pico-8 play session: hold ← + tap ❎

[t = 1 s] hold ← ~1s, tap ❎ ~2×
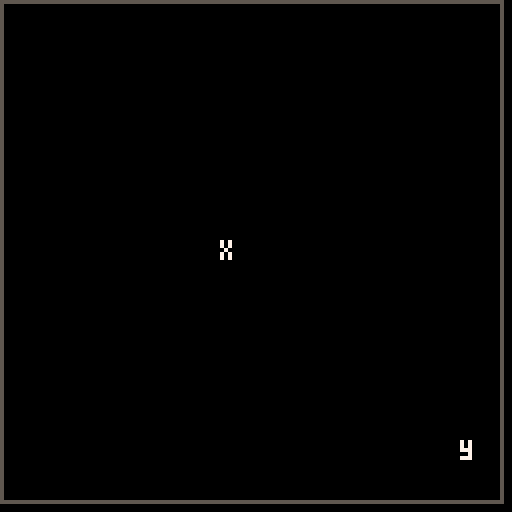
[t = 8 s] hold ← ~8s, tap ❎ ~14×
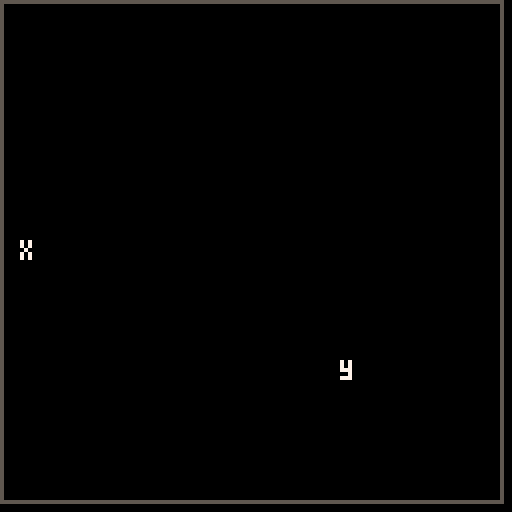

pico-8 cartridge
version 16
__lua__
ents = {}
events = {}
game_over = false

function _init()

 ents = {}
 events = {}
 game_over = false

 add(ents, create_player())
 add(ents, create_enemy(115, 115))
 add(ents, create_spawner())
 
end

function _update()

 if (game_over == true) then
 	if (btnp(5)) then
 		_init()
 	end
  return
 end

 for ent in all(ents) do
  ent.update()
 end
 
 events = {}
 
end

function _draw()

 rectfill(0, 0, 127, 127, 0)
 rect(0, 0, 125, 125, 5)
 
 for ent in all(ents) do
  ent.draw()
 end
 
 if (game_over == true) then
  print("game over!", 45, 60, 8)
  print("press ❎ when ready", 25, 70, 6)
 end
 
end

function get_player()
 for ent in all(ents) do
  if (ent.type == "player") then
   return ent
  end
 end
end

-->8

function create_player()

 local ent = {}
 ent.type = "player"
 ent.x = 60
 ent.y = 60
 
 ent.draw = function()
  print("x", ent.x, ent.y, 7)
 end

 ent.update = function()
  if (btnp(3) and ent.y<115) then
   ent.y += 5
   ent.add_moved_event()
  elseif (btnp(2) and ent.y>5) then
   ent.y -= 5
   ent.add_moved_event()
  elseif (btnp(0) and ent.x>5) then
   ent.x -= 5
   ent.add_moved_event()
  elseif (btnp(1) and ent.x<120) then
   ent.x += 5
   ent.add_moved_event()
  end
 end
 
 ent.add_moved_event = function()
  add(events, "moved")
  sfx(0)
 end 
 
 return ent

end


-->8

function create_enemy(x, y)

 local ent = {}
 ent.type = "enemy"
 ent.x = x
 ent.y = y
 
 ent.draw = function()
  print("y", ent.x, ent.y, 7)
 end

 ent.update = function()
  for event in all(events) do
   if (event == "moved") then
    
    local player = get_player()
   
    if (rnd(100)<50) then
     rand_move = 5
    else
     rand_move = -5
    end
   
    if (rnd(100)<50) then
     if (player.x < ent.x) then 
     	ent.x -= 5
     elseif (player.x > ent.x) then
      ent.x += 5
     else
      ent.x += rand_move
     end
				else
     if (player.y < ent.y) then 
     	ent.y -= 5
     elseif (player.y > ent.y) then
      ent.y += 5
     else
      ent.y += rand_move
     end
    end
    
    if (player.x == ent.x and
        player.y == ent.y) then
       
					sfx(1)
				 game_over = true
        
    end
    
   end
  end
 end
 
 return ent

end

-->8

function create_spawner()

 local ent = {}
 ent.type = "spawner"
 ent.spawn_counter = 0
 ent.spawn_counter_limit = 15
 
 ent.draw = function()
  
 end

 ent.update = function()
 
  for event in all(events) do
   if (event == "moved") then
    ent.spawn_counter += 1
   end
  end
  
  if (ent.spawn_counter >= 
      ent.spawn_counter_limit) then
      
   ent.spawn_counter = 0
   
   local player = get_player()
   
   local enemy_x = player.x
   local enemy_y = player.y
   
   if (rnd(100)<50) then
    enemy_x -= 120
   else
    enemy_x += 120
   end
   
   if (rnd(100)<50) then
    enemy_y -= 120
   else
    enemy_y += 120
   end
   
   add(ents, create_enemy(enemy_x, enemy_y))
    
  end
  
 end 
 
 return ent

end
